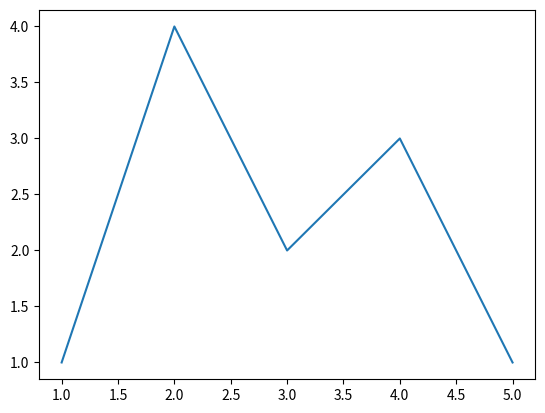
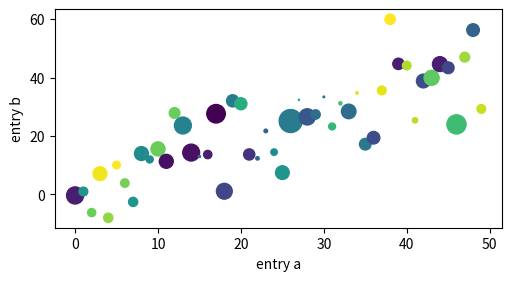
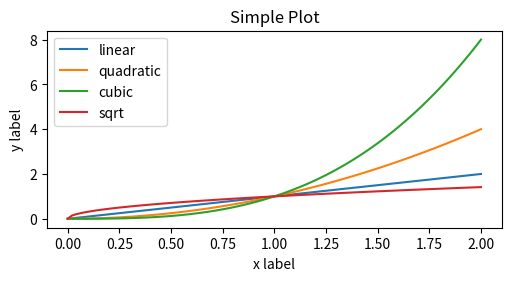
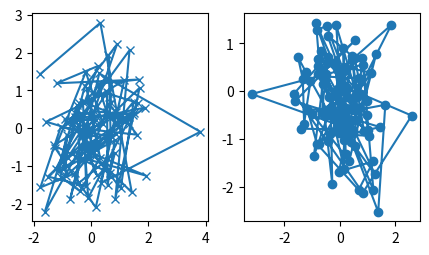
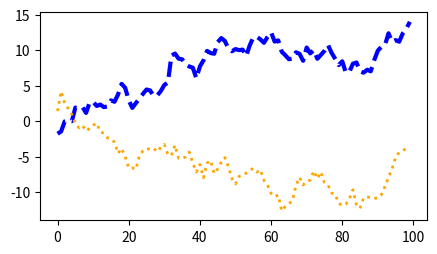
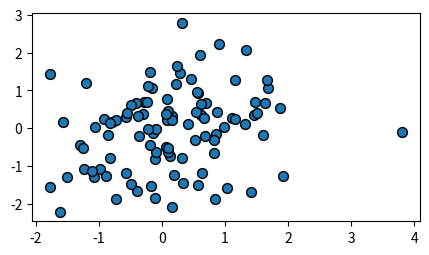
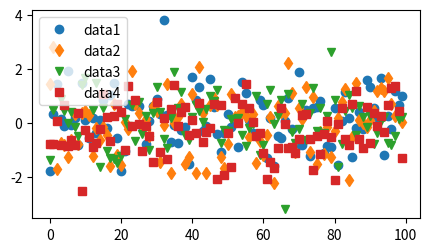

Write the Python code that produced these figures, in order.
import matplotlib.pyplot as plt
import numpy as np

fig, ax = plt.subplots()                        # Create a figure containing a single Axes.
ax.plot([1, 2, 3, 4, 5], [1, 4, 2, 3, 1])       # Plot some data on the Axes.
plt.show()                                      # Show the figure.


np.random.seed()  # seed the random number generator.
data = {'a': np.arange(50),
        'c': np.random.randint(0, 50, 50),
        'd': np.random.randn(50)}
data['b'] = data['a'] + 10 * np.random.randn(50)
data['d'] = np.abs(data['d']) * 100

fig, ax = plt.subplots(figsize=(5, 2.7), layout='constrained')
ax.scatter('a', 'b', c='c', s='d', data=data)
ax.set_xlabel('entry a')
ax.set_ylabel('entry b')
plt.show()

x = np.linspace(0, 2, 100)  # Sample data.


fig, ax = plt.subplots(figsize=(5, 2.7), layout='constrained')
ax.plot(x, x, label='linear')
ax.plot(x, x**2, label='quadratic')
ax.plot(x, x**3, label='cubic')
ax.plot(x, np.sqrt(x), label='sqrt')

ax.set_xlabel('x label')  # Add an x-label to the Axes.
ax.set_ylabel('y label')  # Add a y-label to the Axes.
ax.set_title("Simple Plot")  # Add a title to the Axes.
ax.legend()  # Add a legend.
plt.show()

# use of helper functions:

def my_plotter(ax, data1, data2, param_dict):
    """
    A helper function to make a graph.
    """
    out = ax.plot(data1, data2, **param_dict)
    return out

data1, data2, data3, data4 = np.random.randn(4, 100)
fig, (ax1, ax2) = plt.subplots(1, 2, figsize=(5, 2.7))
my_plotter(ax1, data1, data2, {'marker': 'x'})
my_plotter(ax2, data3, data4, {'marker': 'o'})
plt.show()

fig, ax = plt.subplots(figsize=(5, 2.7))
x = np.arange(len(data1))
ax.plot(x, np.cumsum(data1), color='blue', linewidth=3, linestyle='--')
l, = ax.plot(x, np.cumsum(data2), color='orange', linewidth=2)
l.set_linestyle(':')
plt.show()

fig, ax = plt.subplots(figsize=(5, 2.7))
ax.scatter(data1, data2, s=50, facecolor='C0', edgecolor='k')
plt.show()

fig, ax = plt.subplots(figsize=(5, 2.7))
ax.plot(data1, 'o', label='data1')
ax.plot(data2, 'd', label='data2')
ax.plot(data3, 'v', label='data3')
ax.plot(data4, 's', label='data4')
ax.legend()
plt.show()
